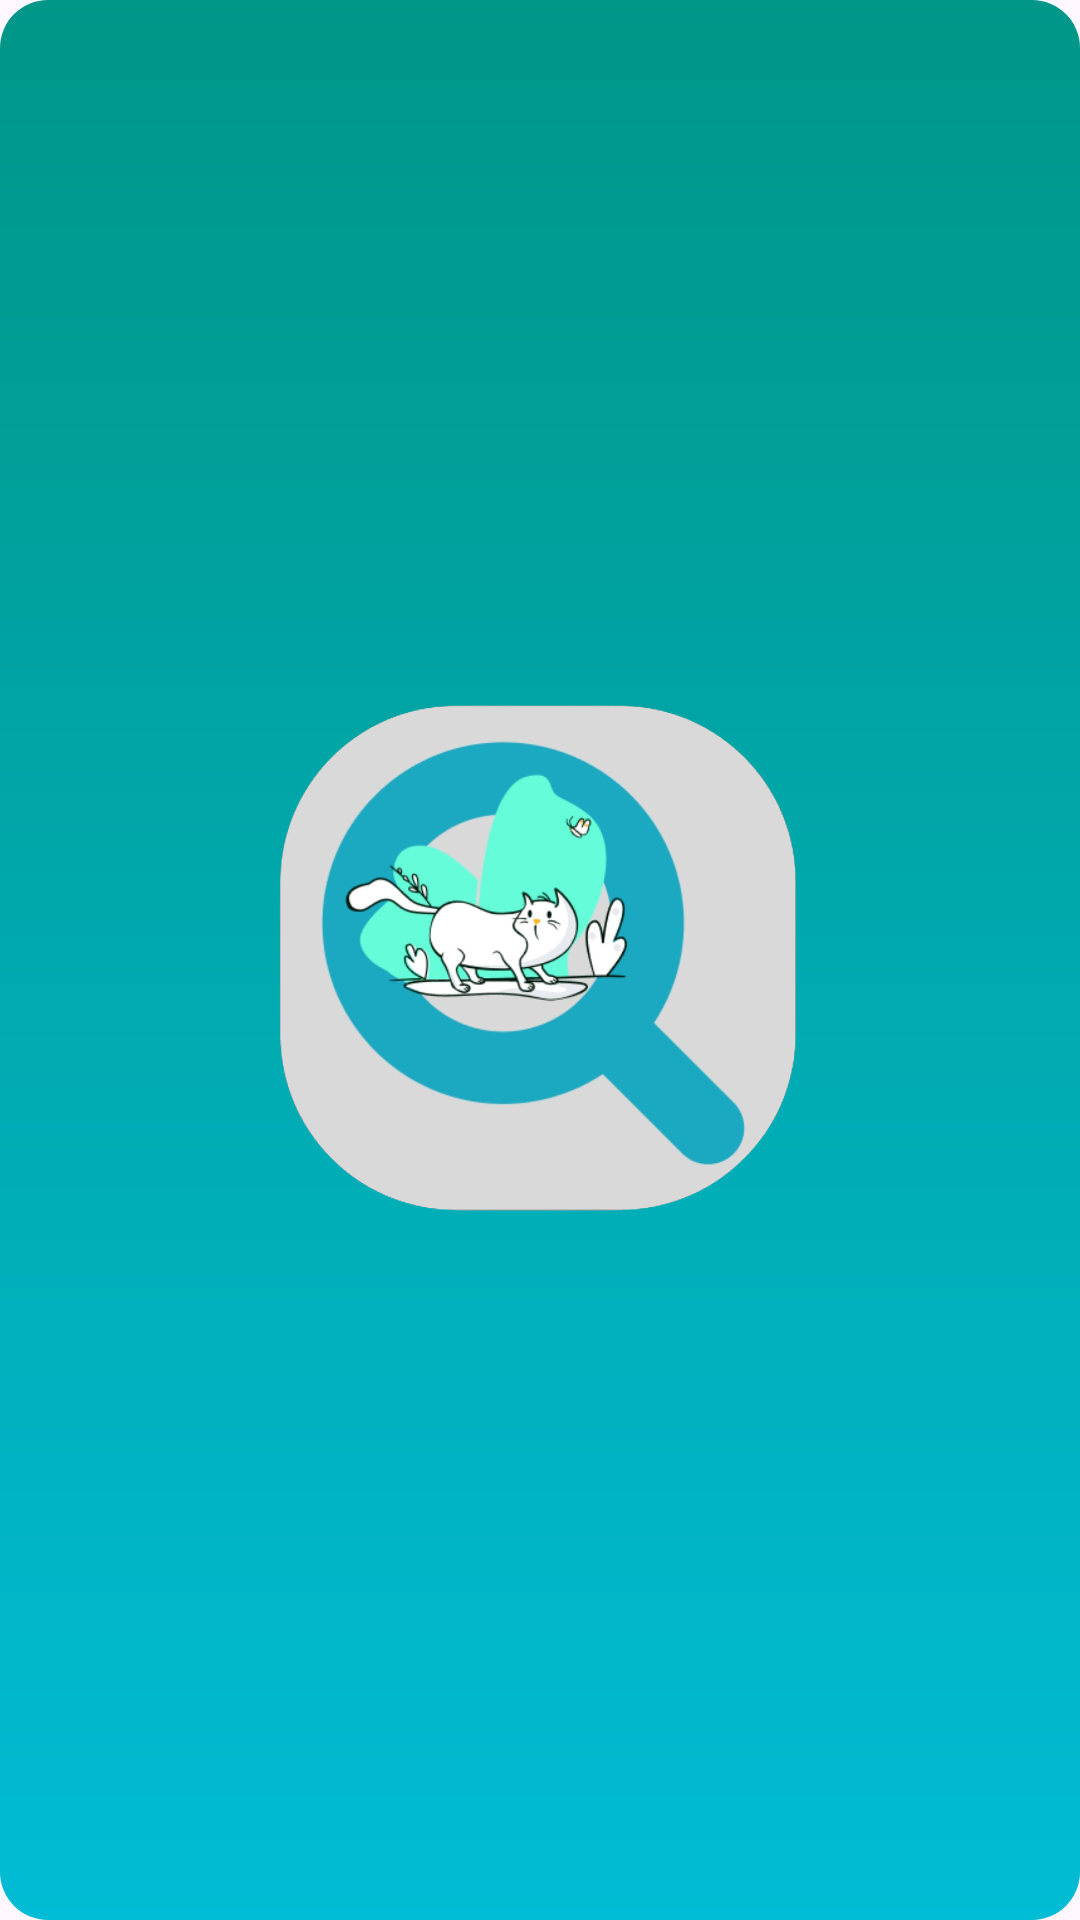

Layout XML and referenced resources for this Android screen:
<!-- AndroidManifest.xml: application theme Theme.CapstoneBre -->
<!-- res/layout/activity_splash.xml -->
<?xml version="1.0" encoding="utf-8"?>
<RelativeLayout xmlns:android="http://schemas.android.com/apk/res/android"
    android:layout_width="match_parent"
    android:layout_height="match_parent"
    android:background="@drawable/rounded_bg"
    android:gravity="center">

<ImageView
    android:layout_width="200dp"
    android:layout_height="200dp"
    android:src="@drawable/animal"
    android:contentDescription="@string/splash_logo" />
    </RelativeLayout>
<!-- resources referenced by this layout -->
<resources>
  <!-- drawable animal: png bitmap (drawable, 388075 bytes) -->
  <!-- drawable rounded_bg (drawable) -->
  <shape xmlns:android="http://schemas.android.com/apk/res/android">
      <gradient
          android:angle="270"
          android:startColor="#009688"
          android:endColor="#00BCD4"
          android:type="linear"/>
      <corners android:topLeftRadius="16dp" android:topRightRadius="16dp" android:bottomLeftRadius="16dp" android:bottomRightRadius="16dp" />
  </shape>
  <string name="splash_logo">splash logo\n</string>
  <style name="Theme.CapstoneBre" parent="Base.Theme.CapstoneBre" />
  <style name="Base.Theme.CapstoneBre" parent="Theme.Material3.DayNight.NoActionBar">
          <item name="android:screenOrientation">portrait</item>
      </style>
</resources>
